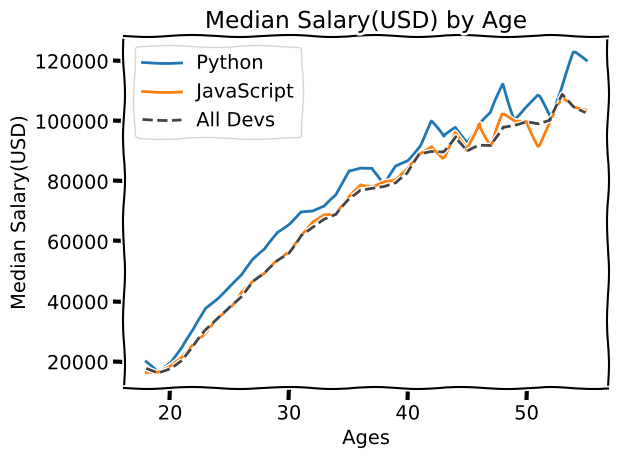

Write Python code to recreate this figure.
from matplotlib import pyplot as plt

#print(plt.style.available)                    -- it is not a method, it is an attribute
#plt.style.use('fivethirtyeight')
#plt.style.use('ggplot')

plt.xkcd()  #this is a method - mimicry of a Comic

#ages_x = [25, 26, 27, 28, 29, 30, 31, 32, 33, 34, 35]
ages_x = [18, 19, 20, 21, 22, 23, 24, 25, 26, 27, 28, 29, 30, 31, 32, 33, 34, 35, 36, 37, 38, 39, 40, 41, 42, 43, 44, 45, 46, 47, 48, 49, 50, 51, 52, 53, 54, 55]



# Median Python Developer Salaries by Age
py_dev_y = [20046, 17100, 20000, 24744, 30500, 37732, 41247, 45372, 48876, 53850, 57287, 63016, 65998, 70003, 70000, 71496, 75370, 83640, 84666,84392, 78254, 85000, 87038, 91991, 100000, 94796, 97962, 93302, 99240, 102736, 112285, 100771, 104708, 108423, 101407, 112542, 122870, 120000]

plt.plot(ages_x, py_dev_y, label = 'Python')

# Median JavaScript Developer Salaries by Age
js_dev_y = [16446, 16791, 18942, 21780, 25704, 29000, 34372, 37810, 43515, 46823, 49293, 53437, 56373, 62375, 66674, 68745, 68746, 74583, 79000,78508, 79996, 80403, 83820, 88833, 91660, 87892, 96243, 90000, 99313, 91660, 102264, 100000, 100000, 91660, 99240, 108000, 105000, 104000]

plt.plot(ages_x, js_dev_y, label = 'JavaScript')

dev_y = [17784, 16500, 18012, 20628, 25206, 30252, 34368, 38496, 42000, 46752, 49320, 53200, 56000, 62316, 64928, 67317, 68748, 73752, 77232,78000, 78508, 79536, 82488, 88935, 90000, 90056, 95000, 90000, 91633, 91660, 98150, 98964, 100000, 98988, 100000, 108923, 105000, 103117]
plt.plot(ages_x, dev_y , color = '#444444', linestyle = '--', label = 'All Devs')

plt.xlabel('Ages')
plt.ylabel('Median Salary(USD)')
plt.title('Median Salary(USD) by Age')

#plt.legend(['All Devs', 'Python'])

plt.legend()
#plt.grid(True)
plt.tight_layout()

plt.savefig('lecture1.png')

plt.show()
